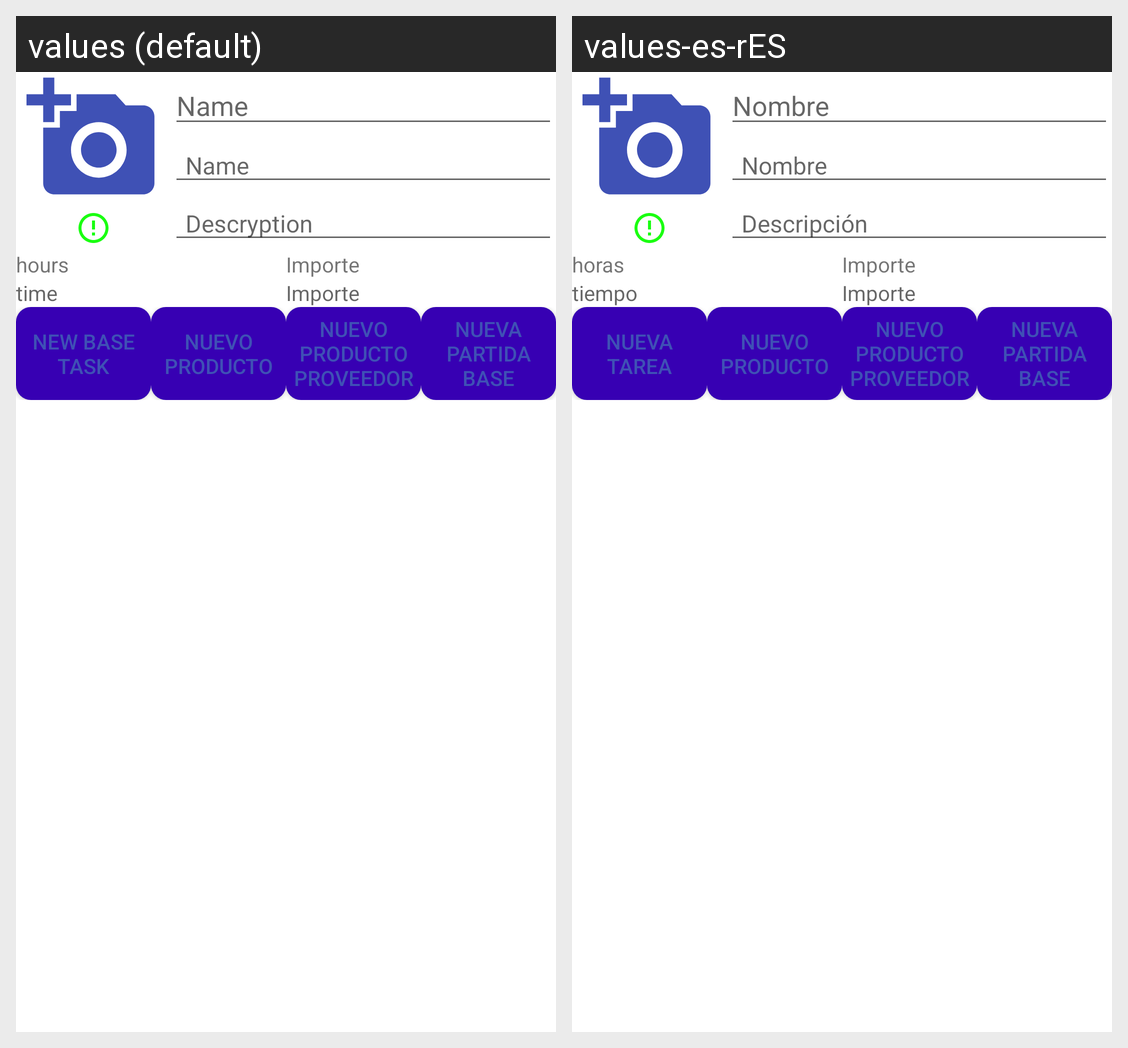

This grid shows one Android layout under two languages. Give, for every string resource on the screen, its name, the default text and each shown locale's text.
Android screen res/layout/fragment_ud_partidabase.xml rendered under 2 locales, left to right: values (default), values-es-rES. Device: Nexus 5 (rendered at 1080×1920; each locale shown at half size, 540×960, under a caption strip naming it); theme AppTheme.
Strings drawn on this screen, with the default value and each locale's value (text and hints the layout hard-codes, and strings that could not be matched under every locale, appear in the picture but are not listed):

nombre
  values: Name
  values-es-rES: Nombre

descripcion_tipo_cliente
  values: Descryption
  values-es-rES: Descripción

horas
  values: hours
  values-es-rES: horas

importe
  values: Importe
  values-es-rES: Importe

tiempo
  values: time
  values-es-rES: tiempo

nueva_tarea_base
  values: New base task
  values-es-rES: Nueva tarea

nuevo_producto
  values: Nuevo producto
  values-es-rES: Nuevo producto

nuevo_producto_proveedor
  values: Nuevo producto proveedor
  values-es-rES: Nuevo producto proveedor

nueva_partidabase
  values: Nueva Partida Base
  values-es-rES: Nueva Partida Base
